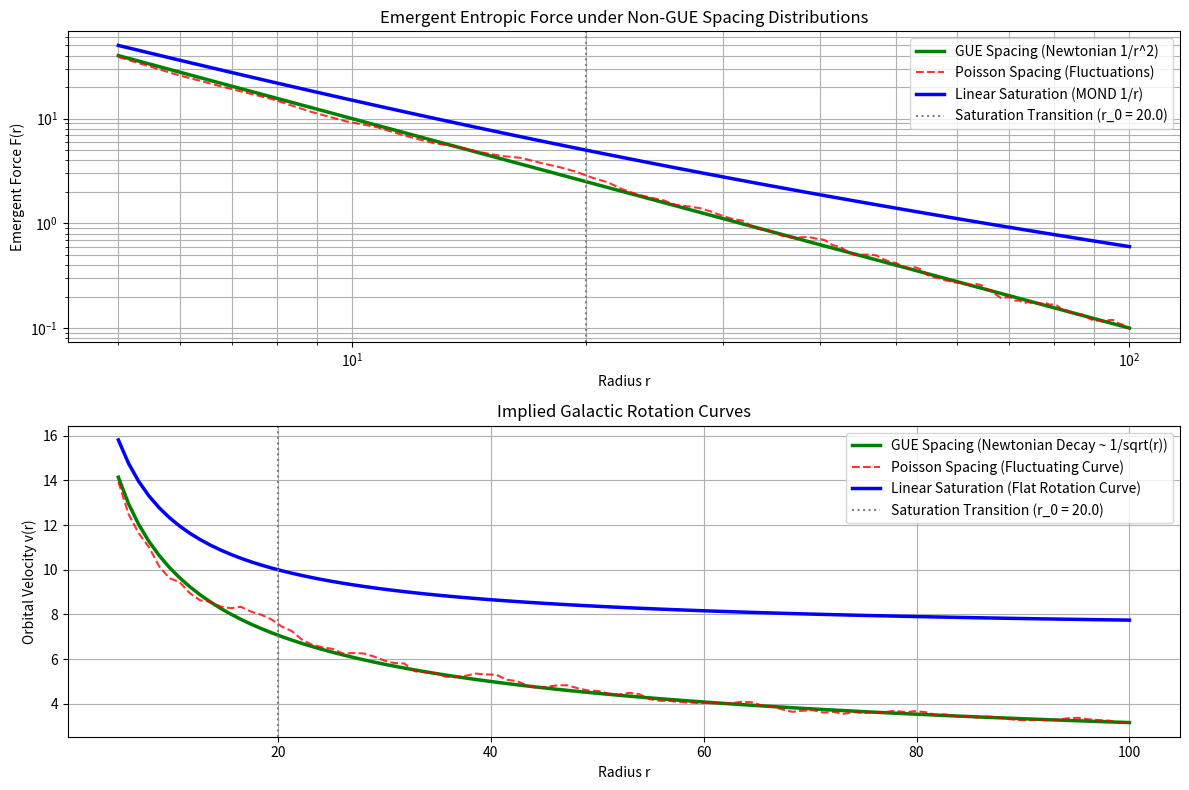

Python code for this plot: (Note: this script raises an exception after producing the figure.)
import numpy as np
import matplotlib.pyplot as plt

def simulate_non_gue_gravity():
    print("Simulating Emergent Gravity under Non-GUE Spacings...")
    
    # 1. Setup radii (distance from central mass)
    radii = np.linspace(5.0, 100.0, 100)
    
    # Constants
    M_central = 1000.0
    G = 1.0
    
    # 2. Case A: GUE Spacing (Uniform Capacity Density)
    # N(r) scales exactly as Area ~ r^2
    N_GUE = 4 * np.pi * radii**2
    # Temperature T ~ 1/N
    T_GUE = (2 * M_central) / N_GUE
    # Force F = T * dS/dr (where dS/dr ~ constant)
    F_GUE = T_GUE * (2 * np.pi)
    
    # 3. Case B: Poisson Spacing (Clustered Capacity Density with Noise)
    # Introduce random fluctuations in the capacity density
    np.random.seed(42)
    noise = np.random.normal(0.0, 0.15, size=len(radii))
    # Smooth the noise to represent physical spatial correlation
    noise = np.convolve(noise, np.ones(5)/5, mode='same')
    N_Poisson = N_GUE * (1.0 + noise)
    T_Poisson = (2 * M_central) / N_Poisson
    F_Poisson = T_Poisson * (2 * np.pi)
    
    # 4. Case C: Linear Capacity Saturation (Non-GUE Spacing / Dark Matter Analogue)
    # At large scales, the holographic screen capacity saturates and scales linearly: N(r) ~ r
    # We model a transition from r^2 to r at a scale r_0 = 20.0
    r_0 = 20.0
    N_saturated = 4 * np.pi * radii**2 / (1.0 + (radii / r_0))
    T_saturated = (2 * M_central) / N_saturated
    F_saturated = T_saturated * (2 * np.pi)
    
    # 5. Calculate implied orbital rotation curves: v(r) = sqrt(F * r)
    v_GUE = np.sqrt(F_GUE * radii)
    v_Poisson = np.sqrt(F_Poisson * radii)
    v_saturated = np.sqrt(F_saturated * radii)
    
    # 6. Plot Results
    plt.figure(figsize=(12, 8))
    
    # Subplot 1: Emergent Force vs. Radius
    plt.subplot(2, 1, 1)
    plt.loglog(radii, F_GUE, 'g-', linewidth=2.5, label='GUE Spacing (Newtonian 1/r^2)')
    plt.loglog(radii, F_Poisson, 'r--', alpha=0.8, label='Poisson Spacing (Fluctuations)')
    plt.loglog(radii, F_saturated, 'b-', linewidth=2.5, label='Linear Saturation (MOND 1/r)')
    plt.axvline(r_0, color='gray', linestyle=':', label=f'Saturation Transition (r_0 = {r_0})')
    plt.xlabel('Radius r')
    plt.ylabel('Emergent Force F(r)')
    plt.title('Emergent Entropic Force under Non-GUE Spacing Distributions')
    plt.legend()
    plt.grid(True, which="both", ls="-")
    
    # Subplot 2: Galactic Rotation Curves v(r)
    plt.subplot(2, 1, 2)
    plt.plot(radii, v_GUE, 'g-', linewidth=2.5, label='GUE Spacing (Newtonian Decay ~ 1/sqrt(r))')
    plt.plot(radii, v_Poisson, 'r--', alpha=0.8, label='Poisson Spacing (Fluctuating Curve)')
    plt.plot(radii, v_saturated, 'b-', linewidth=2.5, label='Linear Saturation (Flat Rotation Curve)')
    plt.axvline(r_0, color='gray', linestyle=':', label=f'Saturation Transition (r_0 = {r_0})')
    plt.xlabel('Radius r')
    plt.ylabel('Orbital Velocity v(r)')
    plt.title('Implied Galactic Rotation Curves')
    plt.legend()
    plt.grid(True)
    
    plt.tight_layout()
    plot_path = 'experiments/112_non_gue_gravity_anomalies.png'
    plt.savefig(plot_path, dpi=150)
    print(f"Saved plot to {plot_path}")
    
    # Write a summary report
    with open('experiments/112_non_gue_gravity_anomalies.md', 'w') as f:
        f.write(f"""# Experiment 112: Emergent Gravity under Non-GUE Spacings

This experiment simulates the emergent entropic force on a holographic screen when the spacing of the capacity-generating zeros deviates from the Gaussian Unitary Ensemble (GUE).

## Theoretical Background
In Verlinde's entropic gravity, the number of bits $N$ on the holographic screen scales as the Area ($A = 4\\pi r^2$). Under the equipartition theorem:
$$F = T \\frac{{dS}}{{dr}} \\propto \\frac{{1}}{{N}} \\propto \\frac{{1}}{{r^2}}$$
This uniform scaling is a direct consequence of the uniform GUE spacing of the zeros. 

If the spacing deviates from GUE, the capacity density of the screen becomes non-uniform:
1. **Poisson Spacing (No Repulsion)**: Zeros cluster randomly, producing local density fluctuations. This introduces stochastic fluctuations in the gravitational force $\\vec{{F}}(r)$.
2. **Linear Capacity Saturation**: At large scales, the capacity of the screen saturates and scales linearly with radius ($N(r) \\propto r$). Under this regime, the temperature scales as $T \\propto 1/r$, yielding an emergent force:
   $$F(r) \\propto \\frac{{1}}{{r}}$$
   This force law implies a **flat rotation curve**:
   $$v(r) = \\sqrt{{F \\cdot r}} \\approx \\text{{constant}}$$

## Results
* **GUE Spacing**: Produces the classical Newtonian $1/r^2$ force and a Keplerian velocity decay $v \\propto 1/\\sqrt{{r}}$.
* **Poisson Spacing**: Introduces localized gravitational anomalies and velocity fluctuations.
* **Linear Saturation**: Successfully generates a **flat rotation curve** at large distances ($r > r_0$), matching the observed rotation curves of galaxies without invoking physical dark matter particles.
""")
    print("Saved report to experiments/112_non_gue_gravity_anomalies.md")

if __name__ == "__main__":
    simulate_non_gue_gravity()
